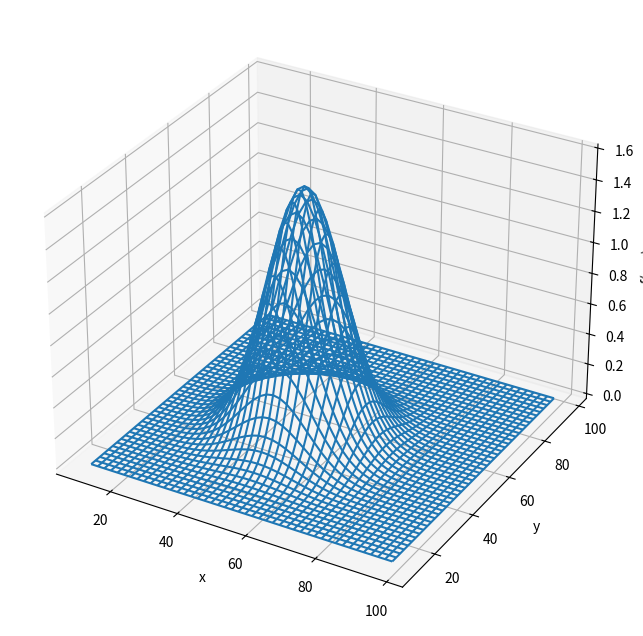

Write Python code to recreate this figure.
# 必要なライブラリの読み込み
import scipy.stats as st
from scipy.stats import multivariate_normal 
from mpl_toolkits.mplot3d import Axes3D
import numpy as np
import matplotlib.pyplot as plt

# データの設定
x, y = np.mgrid[10:100:2, 10:100:2]
pos = np.empty(x.shape + (2,))
pos[:, :, 0] = x 
pos[:, :, 1] = y

# 多次元正規分布
# それぞれの変数の平均と分散共分散行列を設定
rv = multivariate_normal([50, 50], [[100, 0], [0, 100]])

# 確率密度関数 
z = rv.pdf(pos)

# グラフの作成
fig = plt.figure(figsize=(10, 8), dpi=100)
ax = fig.add_subplot(111, projection='3d')
ax.plot_wireframe(x, y, z)

# x,y,zラベルの設定など
ax.set_xlabel('x')
ax.set_ylabel('y')
ax.set_zlabel('f(x, y)')

# z軸の表示目盛り単位を変更
ax.ticklabel_format(style='sci', axis='z', scilimits=(0, 0))

# グラフの表示
plt.show()